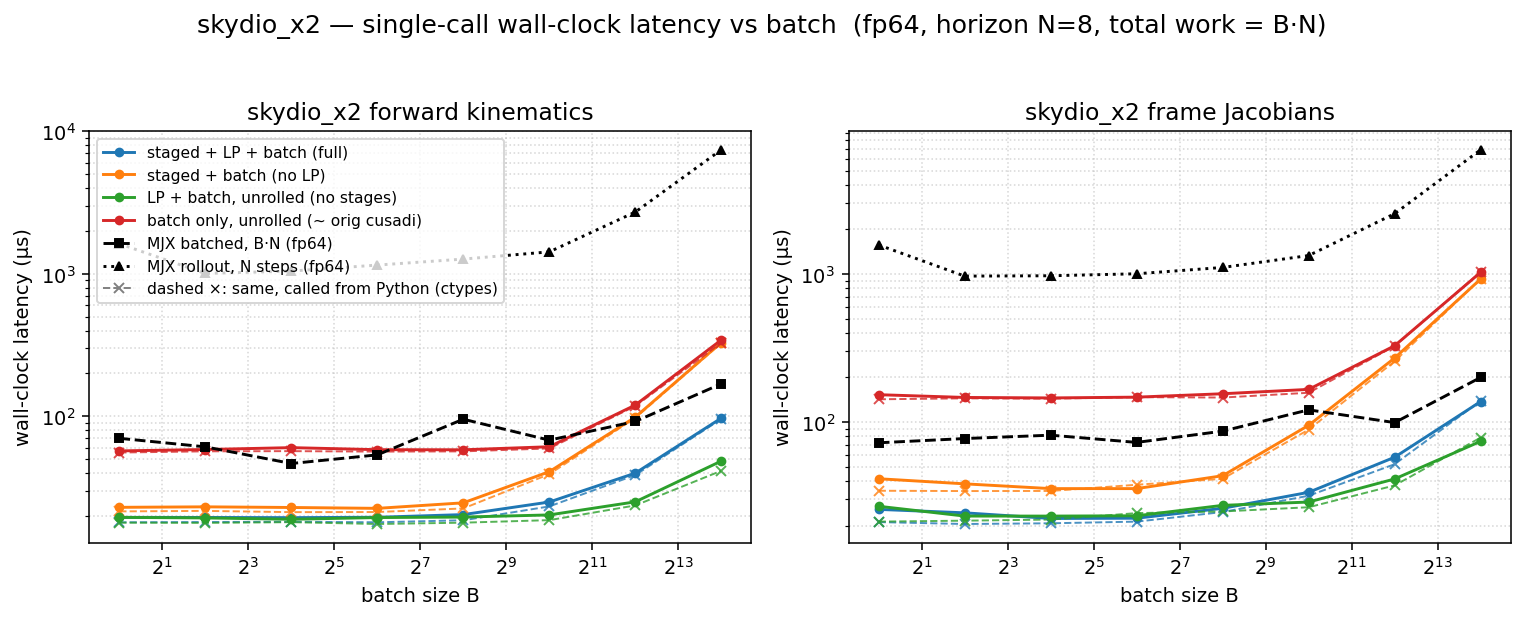

Source data for this figure (header and first rows):
dtype, func, config, batch, n_stages, grid_blocks, latency_us, wall_us
f64, fk, full, 1, 8, 8, 6.144, 19.55
f64, fk, staged, 1, 8, 8, 9.984, 22.99
f64, fk, lp, 1, 1, 1, 6.144, 19.55
f64, fk, batch, 1, 1, 1, 43.01, 57.21
f64, fk, full, 4, 8, 32, 6.144, 19.52
f64, fk, staged, 4, 8, 32, 10.11, 23.17
f64, fk, lp, 4, 1, 4, 6.144, 19.37
f64, fk, batch, 4, 1, 4, 44.86, 58.52
f64, fk, full, 16, 8, 128, 6.144, 19.46
f64, fk, staged, 16, 8, 128, 9.920, 22.93
f64, fk, lp, 16, 1, 16, 6.144, 18.95
f64, fk, batch, 16, 1, 16, 45.06, 60.32
f64, fk, full, 64, 8, 512, 6.240, 19.58
f64, fk, staged, 64, 8, 512, 10.11, 22.61
f64, fk, lp, 64, 1, 64, 6.144, 19.49
f64, fk, batch, 64, 1, 64, 44.38, 58.36
f64, fk, full, 256, 8, 2048, 7.360, 20.44
f64, fk, staged, 256, 8, 2048, 11.46, 24.72
f64, fk, lp, 256, 1, 256, 6.432, 19.64
f64, fk, batch, 256, 1, 256, 44.03, 58.26
f64, fk, full, 1024, 8, 8192, 12.16, 25.04
f64, fk, staged, 1024, 8, 8192, 27.58, 40.89
f64, fk, lp, 1024, 1, 1024, 7.168, 20.33
f64, fk, batch, 1024, 1, 1024, 47.3, 61.19
f64, fk, full, 4096, 8, 32768, 26.43, 39.94
f64, fk, staged, 4096, 8, 32768, 84.99, 98.78
f64, fk, lp, 4096, 1, 4096, 12.13, 25.12
f64, fk, batch, 4096, 1, 4096, 106.5, 120
f64, fk, full, 16384, 8, 131072, 83.97, 97.19
f64, fk, staged, 16384, 8, 131072, 315.4, 329.7
f64, fk, lp, 16384, 1, 16384, 30.72, 48.55
f64, fk, batch, 16384, 1, 16384, 319.7, 343.7
f64, fkjac, full, 1, 8, 8, 9.216, 25.71
f64, fkjac, staged, 1, 8, 8, 22.53, 41.4
f64, fkjac, lp, 1, 1, 1, 10.14, 26.98
f64, fkjac, batch, 1, 1, 1, 132.1, 153
f64, fkjac, full, 4, 8, 32, 8.960, 24.37
f64, fkjac, staged, 4, 8, 32, 22.5, 38.25
f64, fkjac, lp, 4, 1, 4, 9.088, 23.17
f64, fkjac, batch, 4, 1, 4, 131.3, 146.6
f64, fkjac, full, 16, 8, 128, 8.160, 22.32
f64, fkjac, staged, 16, 8, 128, 21.38, 35.51
f64, fkjac, lp, 16, 1, 16, 9.056, 23.16
f64, fkjac, batch, 16, 1, 16, 131, 145.5
f64, fkjac, full, 64, 8, 512, 8.192, 22.41
f64, fkjac, staged, 64, 8, 512, 21.47, 35.52
f64, fkjac, lp, 64, 1, 64, 9.120, 23.27
f64, fkjac, batch, 64, 1, 64, 131.9, 147.3
f64, fkjac, full, 256, 8, 2048, 10.24, 26.14
f64, fkjac, staged, 256, 8, 2048, 26.62, 43.4
f64, fkjac, lp, 256, 1, 256, 10.24, 27.37
f64, fkjac, batch, 256, 1, 256, 132.4, 155.3
f64, fkjac, full, 1024, 8, 8192, 17.22, 33.52
f64, fkjac, staged, 1024, 8, 8192, 74.75, 95.05
f64, fkjac, lp, 1024, 1, 1024, 12.26, 28.82
f64, fkjac, batch, 1024, 1, 1024, 143.6, 166.2
f64, fkjac, full, 4096, 8, 32768, 39.01, 57.87
f64, fkjac, staged, 4096, 8, 32768, 246.7, 270.7
f64, fkjac, lp, 4096, 1, 4096, 24.58, 41.28
f64, fkjac, batch, 4096, 1, 4096, 312.3, 327.8
... 4 more rows
